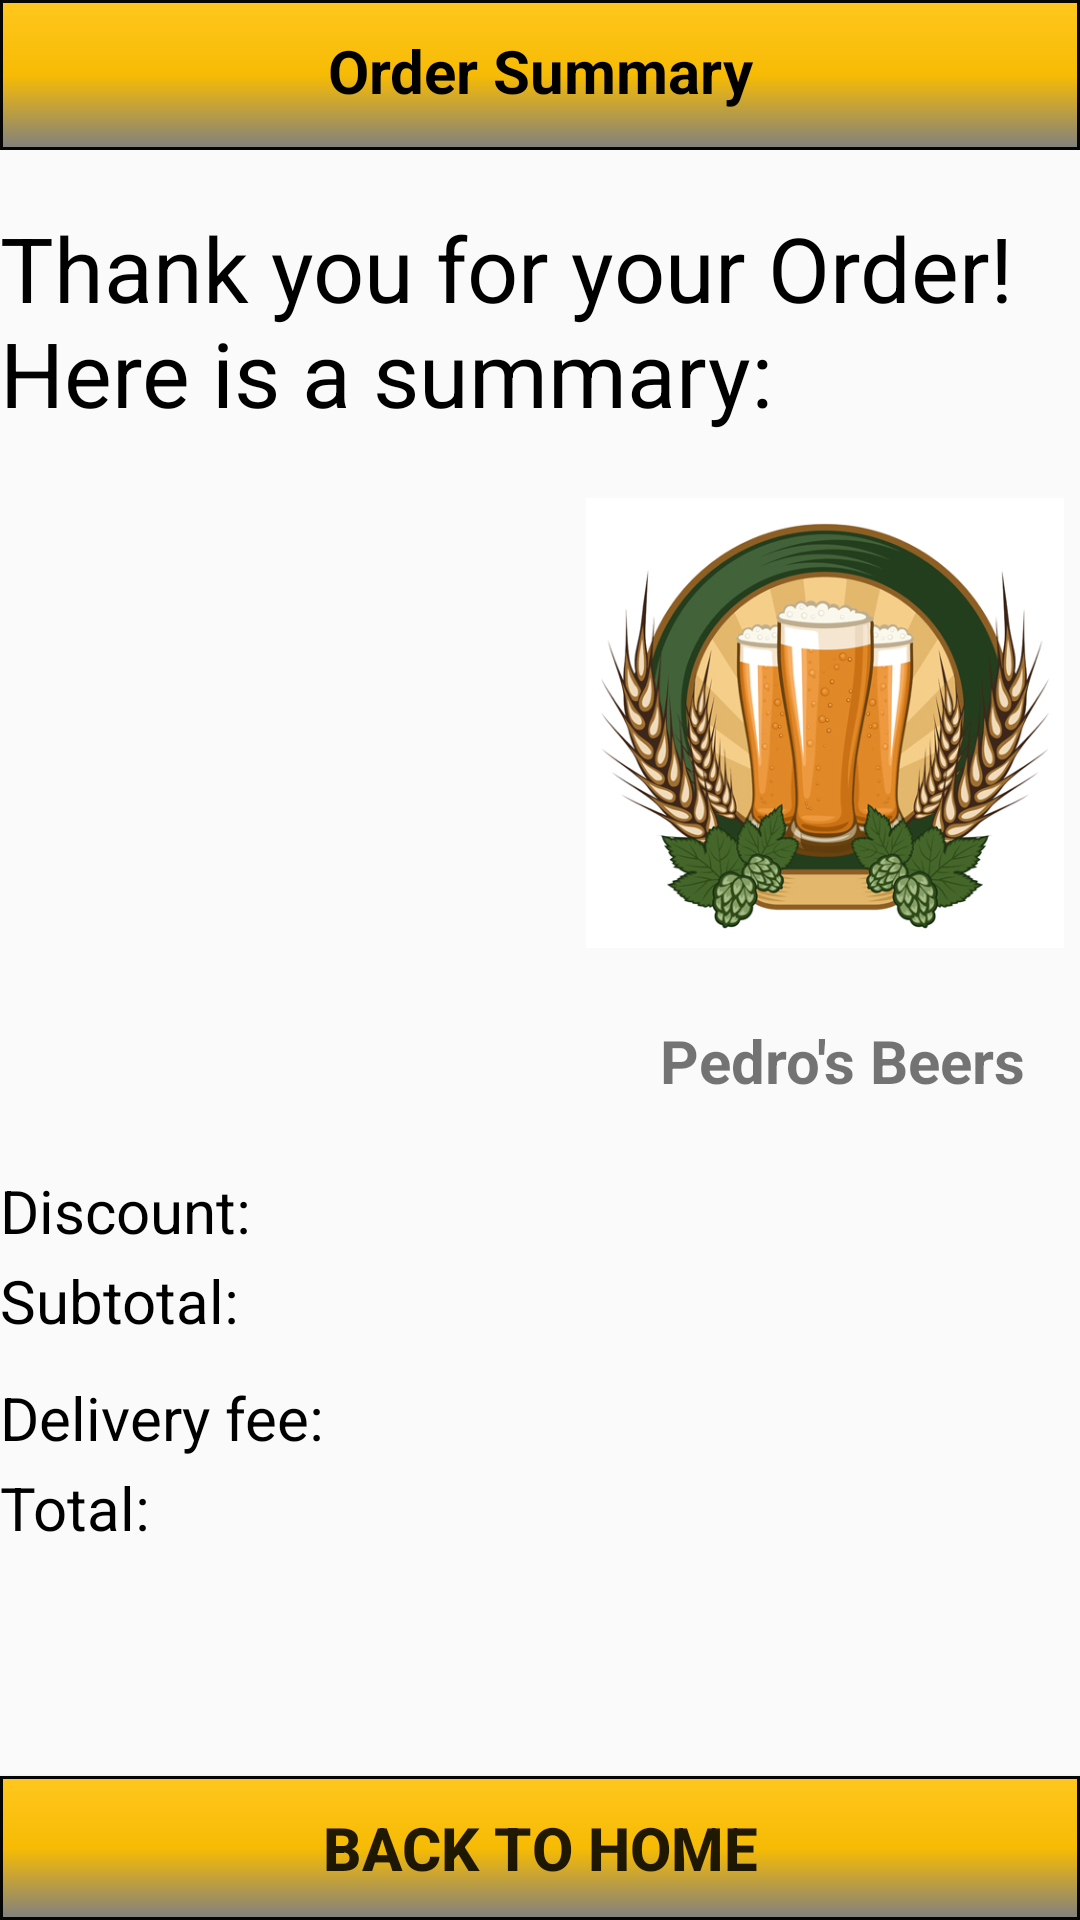

Layout XML and referenced resources for this Android screen:
<!-- AndroidManifest.xml: application theme Theme.AppCompat.Light.NoActionBar -->
<!-- res/layout/activity_customer_order.xml -->
<?xml version="1.0" encoding="utf-8"?>
<RelativeLayout xmlns:android="http://schemas.android.com/apk/res/android"
    xmlns:app="http://schemas.android.com/apk/res-auto"
    xmlns:tools="http://schemas.android.com/tools"
    android:layout_width="match_parent"
    android:layout_height="match_parent"
    tools:context=".OrderActivities.CustomerOrderActivity">

    <RelativeLayout
        android:id="@+id/rel"
        android:layout_width="match_parent"
        android:layout_height="50dp"
        android:layout_alignParentTop="true">



        <androidx.appcompat.widget.Toolbar
            android:id="@id/toolbar4"
            android:layout_width="match_parent"
            android:layout_height="wrap_content"
            android:layout_alignParentTop="true"
            android:background="@drawable/toolbar_layout"
            android:minHeight="?attr/actionBarSize"
            app:theme="@style/Theme.AppCompat.Light.DarkActionBar"

            />


        <TextView
            android:id="@+id/title"
            android:layout_width="match_parent"
            android:layout_height="wrap_content"
            android:text="Order Summary"
            android:textColor="@android:color/black"
            android:textStyle="bold"
            android:textSize="20dp"
            android:textAlignment="center"
            android:layout_marginTop="10dp"/>


    </RelativeLayout>

    <TextView

        android:id="@+id/rname"
        android:layout_width="match_parent"
        android:layout_height="wrap_content"
        android:layout_marginTop="69dp"
        android:textColor="@android:color/black"
        android:textSize="30dp"
        android:text="Thank you for your Order!                 Here is a summary:"/>

    <TextView
        android:id="@+id/time_date"
        android:layout_width="match_parent"
        android:layout_height="wrap_content"
        android:layout_marginTop="199dp"
        android:textColor="@android:color/black"
        android:textSize="15dp" />

    <ImageView

        android:layout_centerInParent="true"
        android:layout_width="200dp"
        android:layout_height="150dp"
        android:layout_alignTop="@+id/order"
        android:layout_alignParentStart="true"
        android:layout_marginStart="190dp"
        android:layout_marginTop="0dp"
        android:src="@drawable/company_logo" />

    <TextView
        android:textSize="20dp"
        android:textStyle="bold"
        android:layout_marginLeft="220dp"
        android:layout_marginTop="340dp"
        android:text="Pedro's Beers"
        android:layout_width="wrap_content"
        android:layout_height="wrap_content" />

    <androidx.recyclerview.widget.RecyclerView
        android:id="@+id/order"
        android:layout_width="match_parent"
        android:layout_height="match_parent"
        android:layout_above="@+id/home_btn"
        android:layout_below="@+id/rel"
        android:layout_alignParentStart="true"
        android:layout_marginStart="0dp"
        android:layout_marginTop="116dp"
        android:layout_marginBottom="124dp"
        android:visibility="invisible">

    </androidx.recyclerview.widget.RecyclerView>

    <TextView
        android:id="@+id/order_total"
        android:layout_width="match_parent"
        android:layout_height="wrap_content"
        android:layout_marginTop="489dp"
        android:text="Total:"
        android:textColor="@android:color/black"
        android:textSize="20dp" />

    <TextView
        android:id="@+id/order_total2"
        android:layout_width="match_parent"
        android:layout_height="wrap_content"
        android:layout_marginTop="489dp"
        android:layout_marginLeft="280dp"
        android:textColor="@android:color/black"
        android:textSize="20dp" />

    <TextView
    android:id="@+id/delivery_fee"
    android:layout_width="match_parent"
    android:layout_height="wrap_content"
    android:layout_marginTop="459dp"
    android:text="Delivery fee:"
    android:textColor="@android:color/black"
    android:textSize="20dp" />

    <TextView
        android:id="@+id/delivery_fee2"
        android:layout_width="match_parent"
        android:layout_height="wrap_content"
        android:layout_marginTop="459dp"
        android:layout_marginLeft="280dp"
        android:textColor="@android:color/black"
        android:textSize="20dp" />


    <TextView
        android:id="@+id/discount1"
        android:layout_width="match_parent"
        android:layout_height="wrap_content"
        android:layout_alignParentStart="true"
        android:layout_marginTop="390dp"
        android:text="Discount:"
        android:textColor="@android:color/black"
        android:textSize="20dp" />

    <TextView
        android:id="@+id/discount2"
        android:layout_marginLeft="280dp"
        android:layout_width="match_parent"
        android:layout_height="wrap_content"
        android:layout_alignParentStart="true"
        android:layout_marginTop="390dp"
        android:textColor="@android:color/black"
        android:textSize="20dp" />

    <TextView
        android:id="@+id/subtotal"
        android:layout_width="match_parent"
        android:layout_height="wrap_content"
        android:layout_alignParentStart="true"
        android:layout_marginTop="420dp"
        android:text="Subtotal:"
        android:textColor="@android:color/black"
        android:textSize="20dp" />

    <TextView
        android:id="@+id/subtotal2"
        android:layout_marginLeft="280dp"
        android:layout_width="match_parent"
        android:layout_height="wrap_content"
        android:layout_alignParentStart="true"
        android:layout_marginTop="420dp"
        android:textColor="@android:color/black"
        android:textSize="20dp" />


    <Button
        android:id="@+id/home_btn"
        android:layout_width="match_parent"
        android:layout_height="wrap_content"
        android:layout_alignParentBottom="true"
        android:text="Back to home"
        android:textStyle="bold"
        android:textSize="20dp"
        android:background="@drawable/toolbar_layout"/>

</RelativeLayout>
<!-- resources referenced by this layout -->
<resources>
  <!-- drawable company_logo: jpg bitmap (drawable, 186663 bytes) -->
  <!-- drawable toolbar_layout (drawable) -->
  <?xml version="1.0" encoding="utf-8"?>
  <shape xmlns:android="http://schemas.android.com/apk/res/android"
      android:shape="rectangle" >
  
      <solid android:color="@color/colorPrimary"
          />
  
      <stroke
          android:width="1dp"
          android:color="#060606"
          />
      <gradient
          android:endColor="#808080"
          android:centerColor="#f7bb04"
          android:startColor="@color/colorPrimary"
          android:angle="270" />
  
  
  
  </shape>
  <color name="colorPrimary">#ffc71e</color>
</resources>
